Labelled photos from "CRC_NEW_DATASET", an image-classification folder in Aditya1Jhaveri/Colorectal-Cancer-Tissue-Classification. The possible labels are: ADI nlm, BACK nlm, DEB nlm, LYM nlm, MUC nlm, MUS nlm, NORM nlm, STR nlm, TUM nlm.

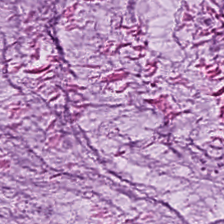
Label: MUC nlm

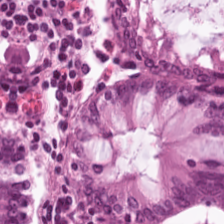
Label: NORM nlm

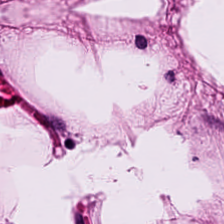
Label: ADI nlm

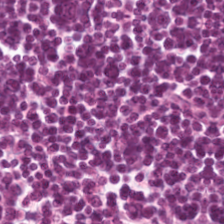
Label: LYM nlm

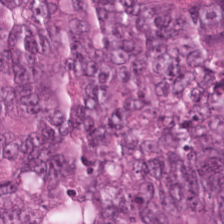
Label: TUM nlm

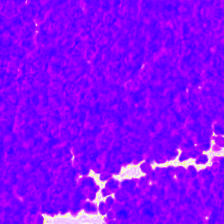
Label: DEB nlm
